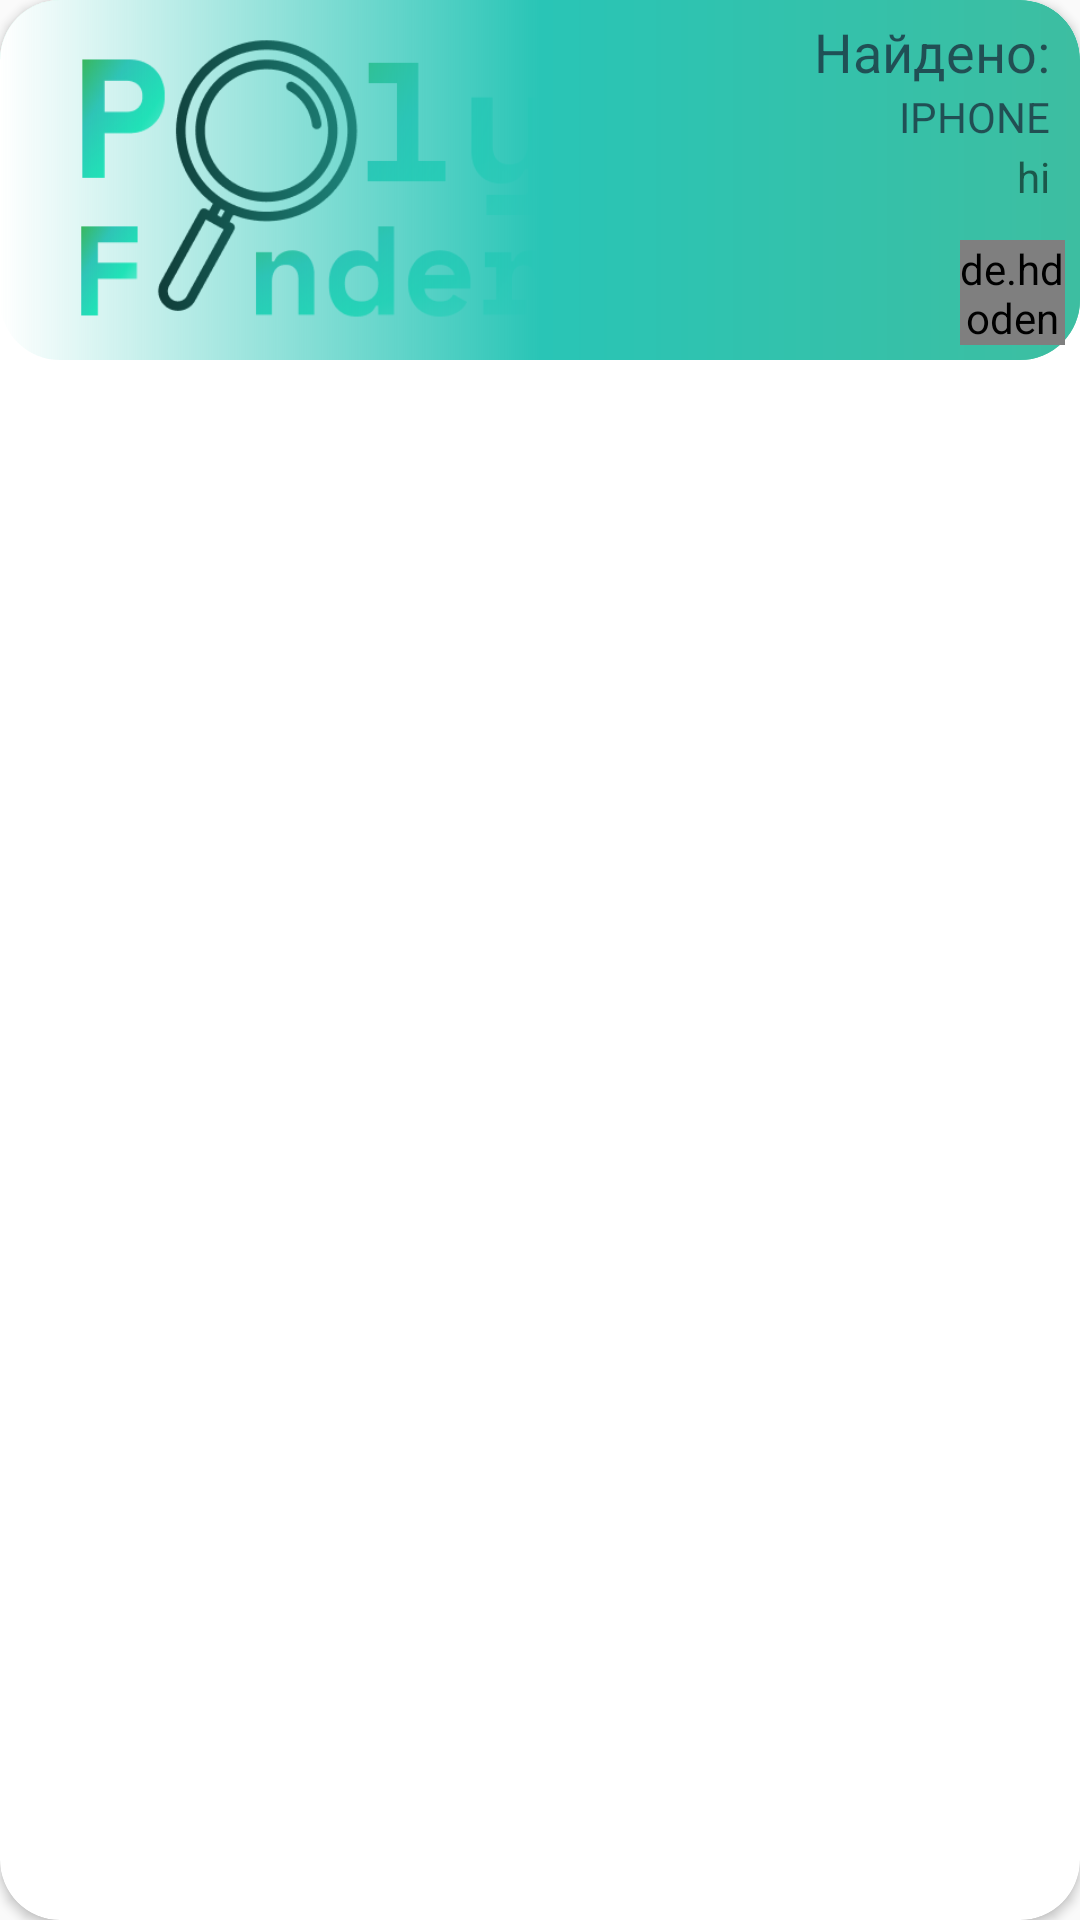

This screen was rendered from an Android layout file. Write that file and the resources it references.
<!-- AndroidManifest.xml: application theme AppTheme -->
<!-- res/layout/found_item.xml -->
<?xml version="1.0" encoding="utf-8"?>
<androidx.cardview.widget.CardView
    xmlns:android="http://schemas.android.com/apk/res/android"
    xmlns:app="http://schemas.android.com/apk/res-auto"
    android:layout_height="wrap_content"
    android:layout_width="match_parent"
    android:layout_marginTop="10dp"
    android:layout_marginEnd="10dp"
    android:layout_marginStart="10dp"
    app:cardCornerRadius="20dp">

    <RelativeLayout
        android:layout_width="match_parent"
        android:layout_height="120dp"
        android:id="@+id/background"
        android:background="@color/white">

        <ImageView
            android:layout_width="70dp"
            android:layout_height="70dp"
            android:id="@+id/right_trash_can"
            android:layout_centerVertical="true"
            android:layout_centerHorizontal="true"
            android:src="@drawable/ic_action_remove_photo" />

    </RelativeLayout>

    <RelativeLayout
        android:orientation="horizontal"
        android:layout_width="match_parent"
        android:id="@+id/foreground"
        android:background="@drawable/rounded_item"
        android:layout_height="120dp"
        android:weightSum="2">

        <ImageView
            android:id="@+id/found_image"
            android:layout_width="200dp"
            android:layout_height="match_parent"
            android:scaleType="centerCrop"
            android:src="@drawable/poly_logo"/>

        <LinearLayout
            android:layout_width="match_parent"
            android:layout_height="match_parent"
            android:id="@+id/lin"
            android:background="@drawable/found_gradient"
            android:orientation="vertical">

            <androidx.appcompat.widget.AppCompatTextView
                android:layout_width="wrap_content"
                android:layout_height="wrap_content"
                android:layout_gravity="end"
                android:layout_marginEnd="10dp"
                android:layout_marginTop="5dp"
                android:textSize="18sp"
                android:textColor="@color/bg_edit_text"
                android:text="@string/found"/>

            <TextView
                android:id="@+id/title"
                android:text="IPHONE"
                android:layout_gravity="end"
                android:layout_marginEnd="10dp"
                android:layout_width="wrap_content"
                android:textColor="@color/bg_edit_text"
                android:layout_marginStart="10dp"
                android:textSize="14sp"
                android:layout_height="20dp" />

            <androidx.appcompat.widget.AppCompatTextView
                android:id="@+id/description"
                android:text="hi"
                android:maxLength="30"
                android:maxLines="2"
                android:layout_gravity="end"
                android:layout_marginStart="10dp"
                android:layout_marginEnd="10dp"
                android:layout_height="wrap_content"
                android:layout_width="wrap_content">

            </androidx.appcompat.widget.AppCompatTextView>

        </LinearLayout>

        <de.hdodenhof.circleimageview.CircleImageView
            android:layout_width="35dp"
            android:layout_height="35dp"
            android:layout_alignParentBottom="true"
            android:layout_alignParentEnd="true"
            android:layout_marginBottom="5dp"
            android:layout_marginEnd="5dp"
            android:id="@+id/request_image_user_photo"
            android:background="@drawable/profile_request_icon" />

    </RelativeLayout>
</androidx.cardview.widget.CardView>
<!-- resources referenced by this layout -->
<resources>
  <color name="bg_edit_text">#A3140F26</color>
  <color name="white">#FFFFFF</color>
  <!-- drawable found_gradient (drawable) -->
  <?xml version="1.0" encoding="utf-8"?>
  <shape xmlns:android="http://schemas.android.com/apk/res/android">
      <gradient
          android:startColor="@color/white_transparent"
          android:centerColor="@color/request_center"
          android:type="linear"
          android:angle="0"
          android:endColor="@color/request_end"/>
      <corners android:radius="20dp"/>
  </shape>
  <!-- drawable ic_action_remove_photo (drawable-anydpi) -->
  <vector xmlns:android="http://schemas.android.com/apk/res/android"
      android:width="24dp"
      android:height="24dp"
      android:viewportWidth="33.6"
      android:viewportHeight="33.6"
      android:tint="@color/red">
    <group android:translateX="4.8"
        android:translateY="4.8">
        <path
            android:fillColor="#FF000000"
            android:pathData="M6,19c0,1.1 0.9,2 2,2h8c1.1,0 2,-0.9 2,-2L18,7L6,7v12zM8.46,11.88l1.41,-1.41L12,12.59l2.12,-2.12 1.41,1.41L13.41,14l2.12,2.12 -1.41,1.41L12,15.41l-2.12,2.12 -1.41,-1.41L10.59,14l-2.13,-2.12zM15.5,4l-1,-1h-5l-1,1L5,4v2h14L19,4z"/>
    </group>
  </vector>
  <!-- drawable poly_logo: png bitmap (drawable, 41463 bytes) -->
  <!-- drawable profile_request_icon: png bitmap (drawable-v24, 3059 bytes) -->
  <!-- drawable rounded_item (drawable) -->
  <?xml version="1.0" encoding="utf-8"?>
  <shape xmlns:android="http://schemas.android.com/apk/res/android">
      <corners android:radius="20dp"/>
      <gradient
          android:startColor="@color/request_start"
          android:centerColor="@color/request_center2"
          android:type="linear"
          android:angle="45"
          android:endColor="@color/request_end"/>
  
  </shape>
  <string name="found">Найдено:</string>
  <style name="AppTheme" parent="Theme.AppCompat.Light.NoActionBar">
          
          <item name="colorPrimary">@color/colorPrimary</item>
          <item name="colorPrimaryDark">@color/colorPrimaryDark</item>
          <item name="colorAccent">@color/colorAccent</item>
          <item name="android:statusBarColor">@color/white</item>
          <item name="bottomSheetDialogTheme">@style/AppBottomSheetDialogTheme</item>
      </style>
  <color name="white_transparent">#05FFFFFF</color>
  <color name="request_center">#29C5B6</color>
  <color name="request_end">#3DBEA1</color>
  <color name="red">#E7595B</color>
  <color name="request_start">#803FDDBB</color>
  <color name="request_center2">#9940DB94</color>
  <color name="colorPrimary">#FFFFFF</color>
  <color name="colorPrimaryDark">#00574B</color>
  <color name="colorAccent">#FFFFFF</color>
  <style name="AppBottomSheetDialogTheme" parent="Theme.MaterialComponents.BottomSheetDialog">
          <item name="bottomSheetStyle">@style/AppBottomSheetDialog</item>
          <item name="materialCardViewStyle">@drawable/rounded_field</item>
      </style>
  <style name="AppBottomSheetDialog" parent="Widget.Design.BottomSheet.Modal">
          <item name="android:background">@drawable/rounded_field</item>
      </style>
  <!-- drawable rounded_field (drawable) -->
  <?xml version="1.0" encoding="utf-8"?>
  <shape xmlns:android="http://schemas.android.com/apk/res/android"
      android:innerRadius="0dp"
      android:thicknessRatio="1.9"
      android:useLevel="false">
      <solid android:color="#F2F2F2"/>
      <corners android:topLeftRadius="25dp"
          android:topRightRadius="25dp"/>
      <size android:height="35dp"/>
  </shape>
</resources>
